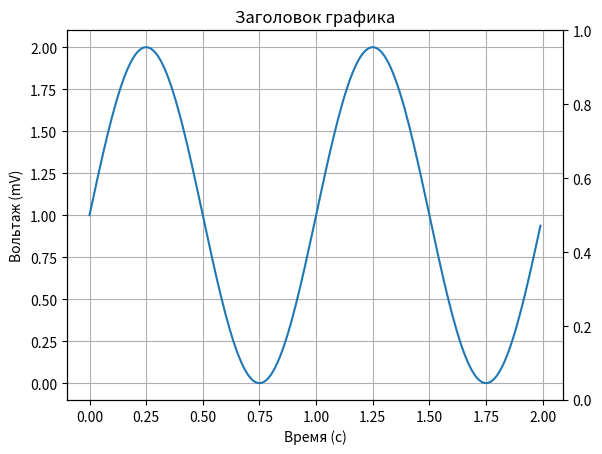

Reproduce this figure in Python.
import matplotlib
import matplotlib.pyplot as plt
import numpy as np
import os

# Data for plotting
t = np.arange(0.0, 2.0, 0.01)
s = 1 + np.sin(2 * np.pi * t)

fig, ax = plt.subplots()
ax.plot(t, s)

ax.set(xlabel='Время (с)', ylabel='Вольтаж (mV)',
       title='Заголовок графика')
ax.grid()

ax2 = ax.twinx()
#ax2.axis([-0.04, 3.6, 0.0, 800.0])

# Сохранение видимого графика в файл
# fig.savefig(os.path.join(os.path.abspath(os.path.dirname(__file__)), "test2.png"))
plt.show()

